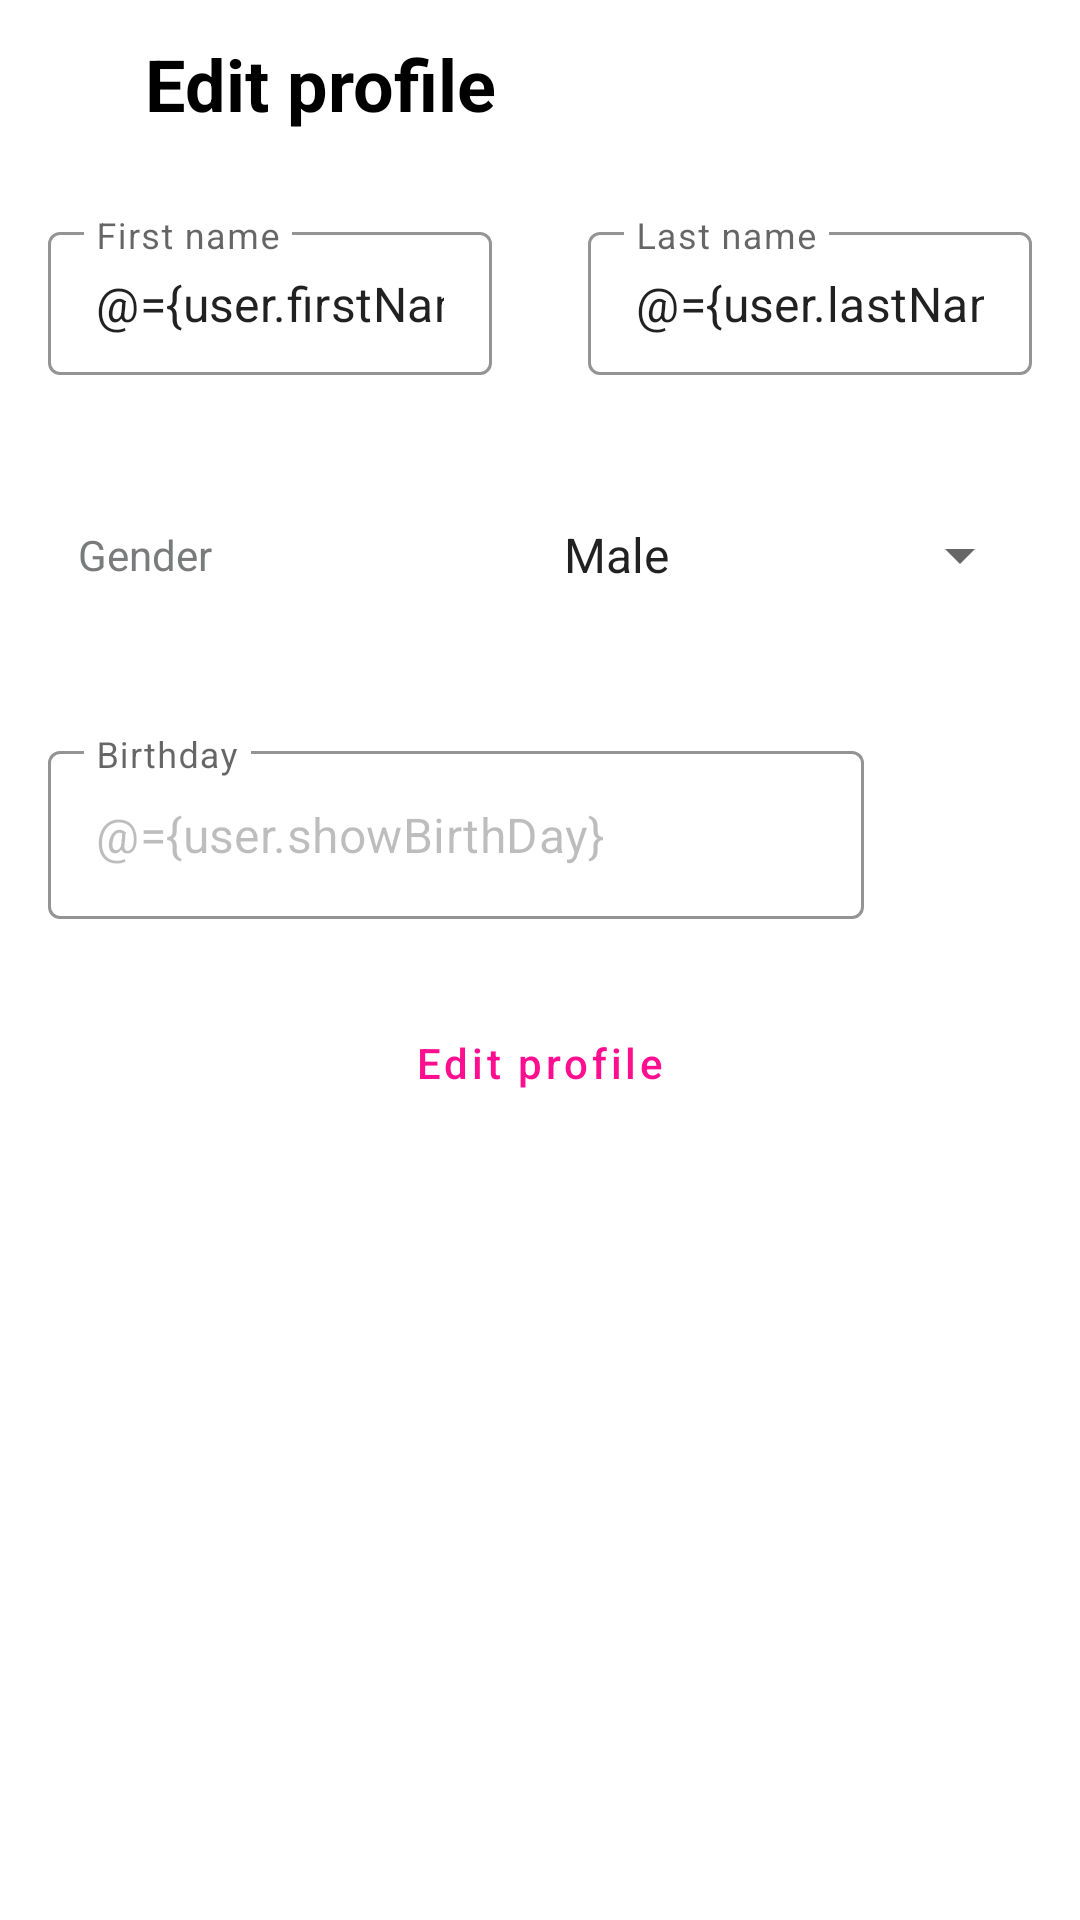

Android layout source for this screen:
<!-- AndroidManifest.xml: application theme Theme.WatchingSoccerOnline -->
<!-- res/layout/activity_edit_profile.xml -->
<?xml version="1.0" encoding="utf-8"?>
<layout xmlns:android="http://schemas.android.com/apk/res/android"
    xmlns:app="http://schemas.android.com/apk/res-auto"
    xmlns:tools="http://schemas.android.com/tools"
    tools:context=".ui.editprofile.EditProfileActivity">

    <data>

        <variable
            name="user"
            type="com.pnam.watchingsocceronline.domain.model.User" />
    </data>

    <LinearLayout
        android:layout_width="match_parent"
        android:layout_height="match_parent"
        android:orientation="vertical">

        <androidx.appcompat.widget.Toolbar
            android:layout_width="match_parent"
            android:layout_height="?android:attr/actionBarSize">

            <LinearLayout
                android:layout_width="wrap_content"
                android:layout_height="match_parent"
                android:layout_alignParentStart="true"
                android:orientation="horizontal">

                <ImageView
                    android:id="@+id/back"
                    android:layout_width="wrap_content"
                    android:layout_height="match_parent"
                    android:adjustViewBounds="true"
                    android:background="@android:color/transparent"
                    android:clickable="true"
                    android:focusable="true"
                    android:foreground="@drawable/ripple"
                    android:padding="16dp"
                    android:scaleType="fitCenter"
                    app:srcCompat="@drawable/ic_close"
                    app:tint="?attr/blackWhite" />

                <TextView
                    android:layout_width="wrap_content"
                    android:layout_height="match_parent"
                    android:gravity="center"
                    android:text="@string/edit_profile"
                    android:textColor="?attr/blackWhite"
                    android:textSize="24sp"
                    android:textStyle="bold"
                    android:transitionName="@string/edit_profile" />
            </LinearLayout>
        </androidx.appcompat.widget.Toolbar>

        <ScrollView
            android:layout_width="match_parent"
            android:layout_height="match_parent">

            <LinearLayout
                android:layout_width="match_parent"
                android:layout_height="match_parent"
                android:orientation="vertical">

                <androidx.constraintlayout.widget.ConstraintLayout
                    android:layout_width="match_parent"
                    android:layout_height="wrap_content">

                    <com.google.android.material.textfield.TextInputLayout
                        android:id="@+id/first_name"
                        style="@style/Widget.MaterialComponents.TextInputLayout.OutlinedBox.Dense"
                        android:layout_width="0dp"
                        android:layout_height="wrap_content"
                        android:layout_margin="16dp"
                        app:boxStrokeColor="@color/pink"
                        app:hintTextColor="@color/pink_grey_focused"
                        app:layout_constraintBottom_toBottomOf="parent"
                        app:layout_constraintEnd_toStartOf="@+id/last_name"
                        app:layout_constraintStart_toStartOf="parent"
                        app:layout_constraintTop_toTopOf="parent">

                        <com.google.android.material.textfield.TextInputEditText
                            android:layout_width="match_parent"
                            android:layout_height="wrap_content"
                            android:hint="@string/first_name"
                            android:singleLine="true"
                            android:inputType="textPersonName"
                            android:text="@={user.firstName}"
                            android:textCursorDrawable="@drawable/color_cursor"
                            android:transitionName="@string/first_name" />
                    </com.google.android.material.textfield.TextInputLayout>

                    <com.google.android.material.textfield.TextInputLayout
                        android:id="@+id/last_name"
                        style="@style/Widget.MaterialComponents.TextInputLayout.OutlinedBox.Dense"
                        android:layout_width="0dp"
                        android:layout_height="wrap_content"
                        android:layout_margin="16dp"
                        app:boxStrokeColor="@color/pink"
                        app:hintTextColor="@color/pink_grey_focused"
                        app:layout_constraintBottom_toBottomOf="parent"
                        app:layout_constraintEnd_toEndOf="parent"
                        app:layout_constraintStart_toEndOf="@+id/first_name"
                        app:layout_constraintTop_toTopOf="parent">

                        <com.google.android.material.textfield.TextInputEditText
                            android:layout_width="match_parent"
                            android:layout_height="wrap_content"
                            android:hint="@string/last_name"
                            android:singleLine="true"
                            android:inputType="textPersonName"
                            android:text="@={user.lastName}"
                            android:textCursorDrawable="@drawable/color_cursor"
                            android:transitionName="@string/last_name" />
                    </com.google.android.material.textfield.TextInputLayout>
                </androidx.constraintlayout.widget.ConstraintLayout>

                <LinearLayout
                    android:layout_width="match_parent"
                    android:layout_height="?android:attr/actionBarSize"
                    android:layout_margin="16dp"
                    android:orientation="horizontal">

                    <TextView
                        android:id="@+id/textView"
                        android:layout_width="match_parent"
                        android:layout_height="match_parent"
                        android:layout_weight="1"
                        android:gravity="center_vertical"
                        android:paddingStart="10dp"
                        android:paddingEnd="0dp"
                        android:text="@string/gender"
                        android:textColor="?attr/greyAttr"
                        android:transitionName="gender_label" />

                    <Spinner
                        android:id="@+id/gender_choose"
                        android:layout_width="match_parent"
                        android:layout_height="match_parent"
                        android:layout_weight="1"
                        android:entries="@array/gender"
                        android:transitionName="@string/gender" />
                </LinearLayout>

                <LinearLayout
                    android:layout_width="match_parent"
                    android:layout_height="wrap_content"
                    android:layout_margin="16dp"
                    android:orientation="horizontal">

                    <com.google.android.material.textfield.TextInputLayout
                        android:id="@+id/birthday"
                        style="@style/Widget.MaterialComponents.TextInputLayout.OutlinedBox.Dense"
                        android:layout_width="0dp"
                        android:layout_height="wrap_content"
                        android:layout_weight="1"
                        android:orientation="horizontal"
                        app:boxStrokeColor="@color/pink"
                        app:hintTextColor="@color/pink_grey_focused">

                        <com.google.android.material.textfield.TextInputEditText
                            android:layout_width="match_parent"
                            android:layout_height="?android:attr/actionBarSize"
                            android:layout_weight="1"
                            android:clickable="false"
                            android:enabled="false"
                            android:focusable="false"
                            android:hint="@string/birthday"
                            android:inputType="date"
                            android:singleLine="true"
                            android:text="@={user.showBirthDay}"
                            android:textCursorDrawable="@drawable/color_cursor"
                            android:transitionName="@string/birthday" />
                    </com.google.android.material.textfield.TextInputLayout>

                    <ImageButton
                        android:id="@+id/calendar_choose"
                        android:layout_width="?android:attr/actionBarSize"
                        android:layout_height="?android:attr/actionBarSize"
                        android:layout_gravity="center"
                        android:adjustViewBounds="true"
                        android:background="@android:color/transparent"
                        android:clickable="true"
                        android:focusable="true"
                        android:padding="8dp"
                        android:scaleType="fitCenter"
                        android:tint="?attr/blackWhite"
                        app:srcCompat="@drawable/ic_calendar" />
                </LinearLayout>

                <TextView
                    android:id="@+id/edit_profile_error"
                    android:layout_width="match_parent"
                    android:layout_height="wrap_content"
                    android:layout_margin="16dp"
                    android:gravity="center"
                    android:textColor="@color/design_default_color_error"
                    android:visibility="gone"
                    tools:visibility="visible"
                    tools:text="Test error"/>

                <Button
                    android:id="@+id/edit_profile"
                    style="@style/Widget.MaterialComponents.Button.OutlinedButton"
                    android:layout_width="match_parent"
                    android:layout_height="wrap_content"
                    android:layout_marginStart="32dp"
                    android:layout_marginTop="8dp"
                    android:layout_marginEnd="32dp"
                    android:layout_marginBottom="32dp"
                    android:text="@string/edit_profile"
                    android:textAllCaps="false"
                    android:textColor="@color/pink"
                    app:strokeColor="@color/pink" />
            </LinearLayout>
        </ScrollView>
    </LinearLayout>
</layout>
<!-- resources referenced by this layout -->
<resources>
  <string-array name="gender">
          <item>@string/male</item>
          <item>@string/female</item>
      </string-array>
  <color name="pink">#FF0E90</color>
  <!-- drawable ripple (drawable) -->
  <?xml version="1.0" encoding="utf-8"?>
  <ripple xmlns:android="http://schemas.android.com/apk/res/android"
      xmlns:tools="http://schemas.android.com/tools"
      android:color="?attr/greyAttr"
      tools:targetApi="lollipop">
      <item
          android:id="@android:id/mask"
          android:gravity="center">
          <shape android:shape="rectangle">
              <solid android:color="?attr/greyAttr"/>
              <corners android:radius="5dp" />
          </shape>
      </item>
  </ripple>
  <string name="birthday">Birthday</string>
  <string name="edit_profile">Edit profile</string>
  <string name="first_name">First name</string>
  <string name="gender">Gender</string>
  <string name="last_name">Last name</string>
  <style name="Theme.WatchingSoccerOnline" parent="Theme.MaterialComponents.DayNight.NoActionBar">
          
          <item name="colorPrimary">@color/purple_500</item>
          <item name="colorPrimaryVariant">@color/purple_700</item>
          <item name="colorOnPrimary">@color/white</item>
          
          <item name="colorSecondary">@color/teal_200</item>
          <item name="colorSecondaryVariant">@color/teal_700</item>
          <item name="colorOnSecondary">@color/black</item>
          
          <item name="android:statusBarColor" tools:targetApi="l">?attr/colorPrimaryVariant</item>
          
          <item name="greyAttr">#7A7B7C</item>
          <item name="greyNightDark">#E4E6EB</item>
          <item name="blackWhite">#000000</item>
          <item name="whiteBlack">#FFFFFF</item>
      </style>
  <string name="male">Male</string>
  <string name="female">Female</string>
  <color name="purple_500">#FF6200EE</color>
  <color name="purple_700">#FF3700B3</color>
  <color name="white">#FFFFFFFF</color>
  <color name="teal_200">#FF03DAC5</color>
  <color name="teal_700">#FF018786</color>
  <color name="black">#FF000000</color>
</resources>
